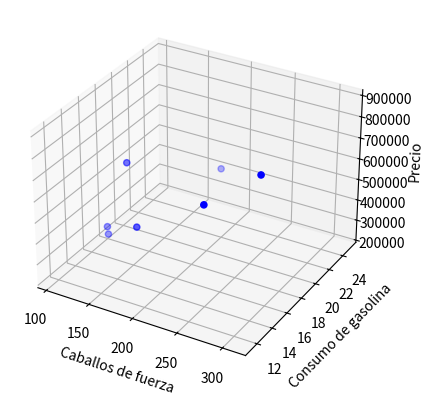

Here is the Python script that generated this plot:
import random
import matplotlib.pyplot as plt

qBackpacks = 7

evaluations = [[130, 310, 105, 106, 169, 174, 271],
               [17.5, 14, 17.5, 17.5, 14.5, 25, 11.5],
               [615000, 880000, 272000, 235900, 450000, 404990, 779000]]

print("Evaluaciones")
print(evaluations)

'''
El Frente de Pareto de este problema es el máximo
de utilidad (tener los mejores objetos) y el máximo
de peso (aprovechar de la mejor manera la mochila)

El Frente de Pareto de este problema
es el máximo de motor (tener los
mejores objetos), el mínimo de consumo
de gasolina y el mínimo de precio
'''

dominated = []
for i in range(qBackpacks):
    for j in range(qBackpacks):
        if i == j:
            continue
        flag = 0
        if (evaluations[0][i] < evaluations[0][j]) and (evaluations[1][i] > evaluations[1][j]) and (evaluations[2][i] > evaluations[2][j]):
            flag = 1
            break
    if flag == 0:
        dominated.append(i + 1)
print("Soluciones no dominadas")
print(dominated)

fig = plt.figure()
ax = fig.add_subplot(projection='3d')

tags = []
for i in range(qBackpacks):
    tags.append(str(i + 1))
ax.scatter(evaluations[0], evaluations[1], evaluations[2], c = 'blue')
ax.set_xlabel("Caballos de fuerza")
ax.set_ylabel("Consumo de gasolina")
ax.set_zlabel("Precio")
plt.show()